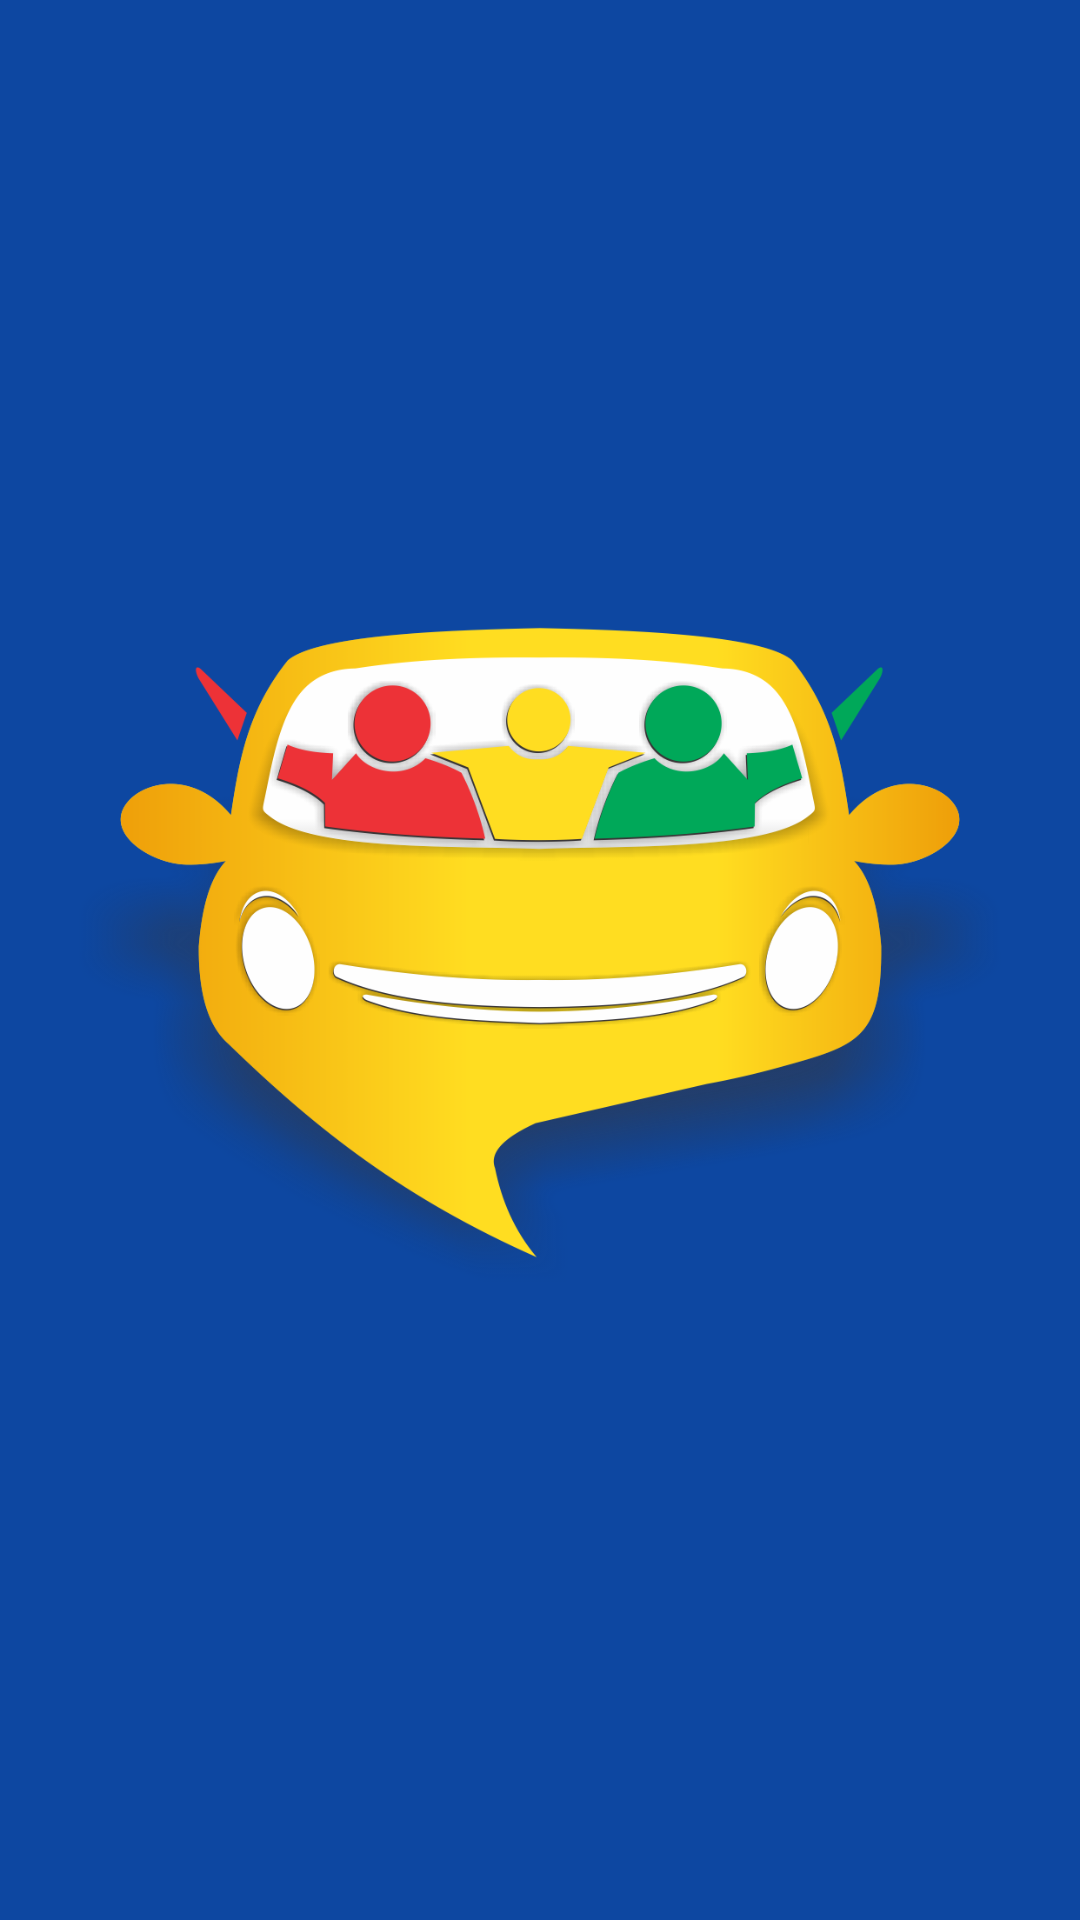

The Android layout XML behind this screen, and the referenced resources:
<!-- AndroidManifest.xml: application theme AppTheme -->
<!-- res/layout/activity_main.xml -->
<?xml version="1.0" encoding="utf-8"?>
<FrameLayout xmlns:android="http://schemas.android.com/apk/res/android"
    xmlns:materialdesign="http://schemas.android.com/apk/res-auto"
    xmlns:tools="http://schemas.android.com/tools"
    android:layout_width="match_parent"
    android:layout_height="match_parent"
    tools:context="com.example.example.breathalyzer.MainActivity">

    <LinearLayout android:layout_width="fill_parent"
        android:layout_height="wrap_content"
        android:background="@color/backgroud">

        <ImageView
            android:id="@+id/imgInicial"
            android:layout_width="wrap_content"
            android:layout_height="wrap_content"
            android:src="@drawable/logo"/>

    </LinearLayout>
</FrameLayout>
<!-- resources referenced by this layout -->
<resources>
  <color name="backgroud">#0d47a1</color>
  <!-- drawable logo: png bitmap (drawable, 226152 bytes) -->
  <style name="AppTheme" parent="Theme.AppCompat.Light.NoActionBar">
          
          <item name="android:windowNoTitle">true</item>
          <item name="android:windowFullscreen">true</item>
      </style>
</resources>
